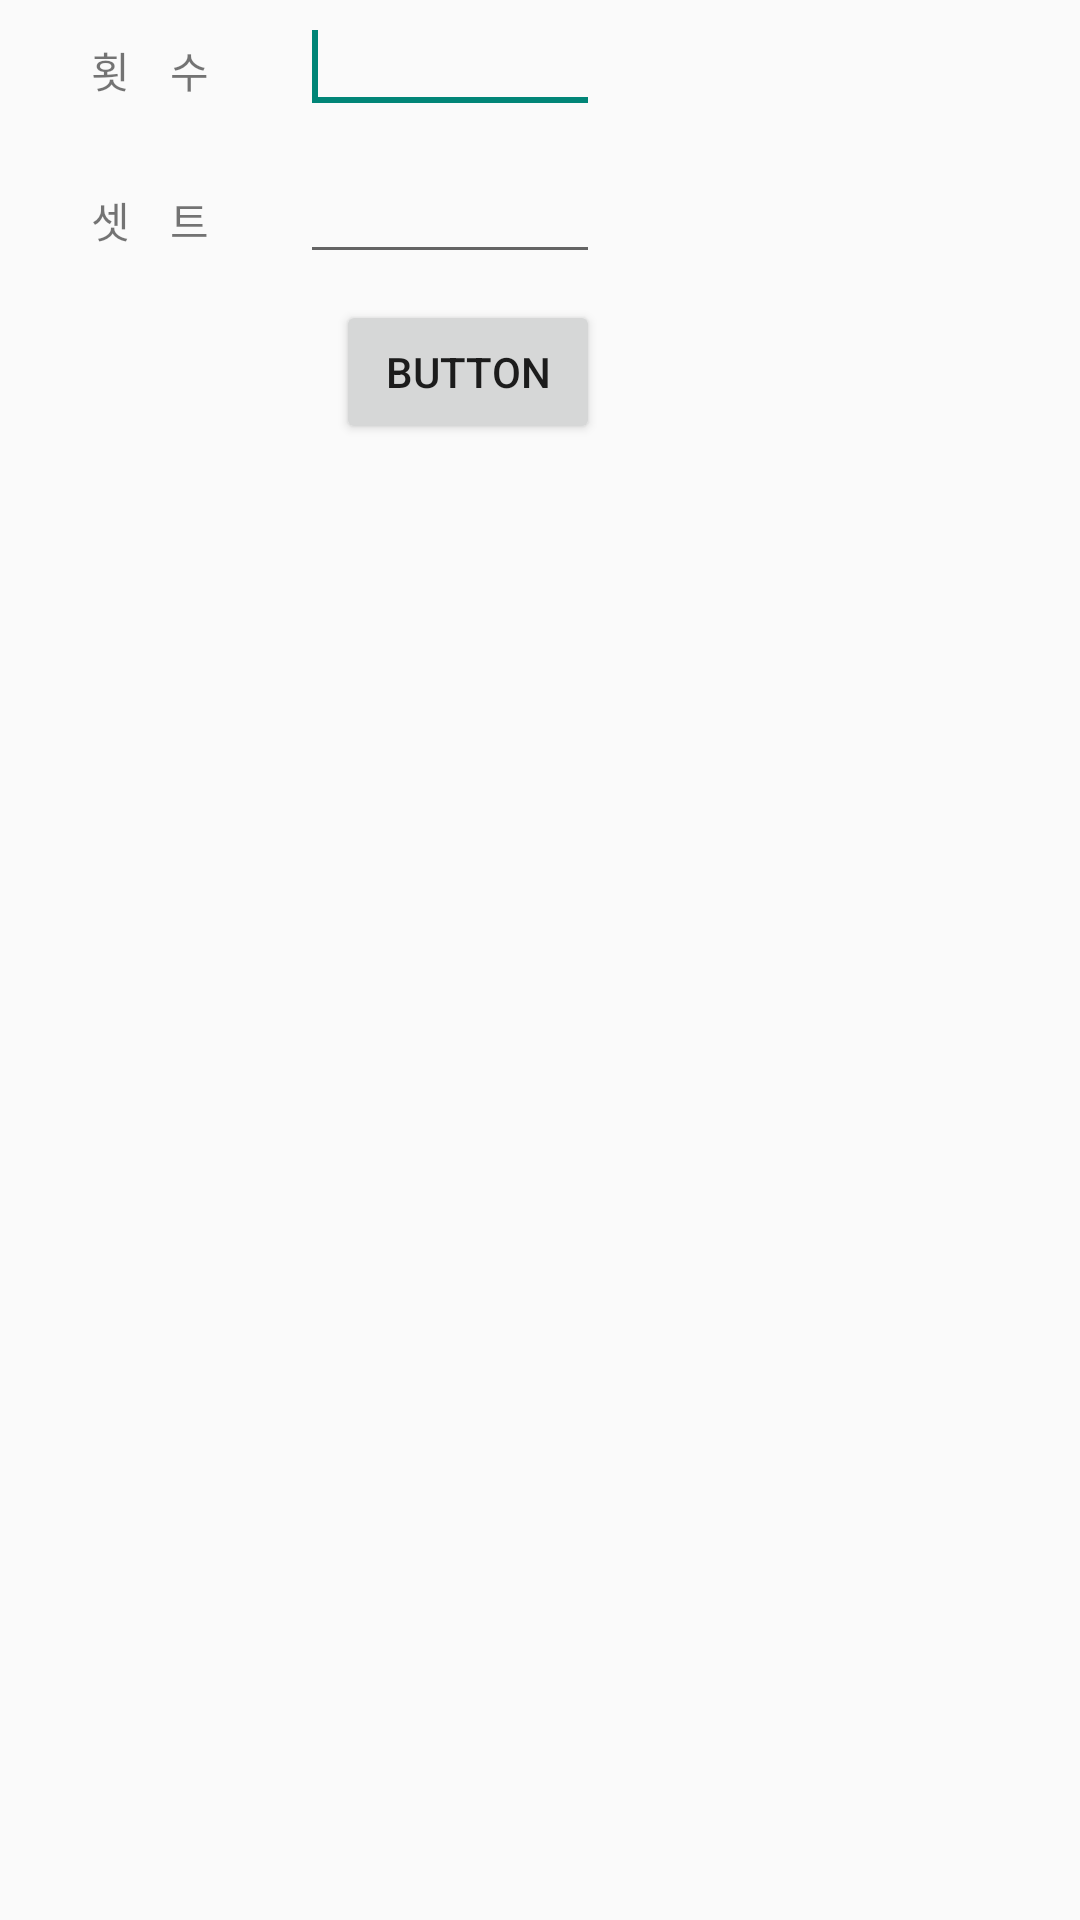

Android layout source for this screen:
<!-- AndroidManifest.xml: application theme Theme.AppCompat.Light.NoActionBar -->
<!-- res/layout/activity_check_set_sit_up.xml -->
<?xml version="1.0" encoding="utf-8"?>
<android.support.constraint.ConstraintLayout xmlns:android="http://schemas.android.com/apk/res/android"
    xmlns:app="http://schemas.android.com/apk/res-auto"
    xmlns:tools="http://schemas.android.com/tools"
    android:layout_width="200dp"
    android:layout_height="150dp"
    tools:context="com.example.jihoon.tobema.CheckSetActivity">

    <LinearLayout
        android:layout_width="200dp"
        android:layout_height="150dp"
        android:gravity="right"
        android:orientation="vertical"
        tools:layout_editor_absoluteX="8dp"
        tools:layout_editor_absoluteY="8dp">

        <LinearLayout
            android:layout_width="match_parent"
            android:layout_height="wrap_content"
            android:orientation="horizontal">

            <TextView
                android:id="@+id/textView2"
                android:layout_width="200dp"
                android:layout_height="50dp"
                android:layout_weight="1"
                android:gravity="center_horizontal"
                android:text="횟    수" />

            <EditText
                android:id="@+id/CountEt"
                android:layout_width="wrap_content"
                android:layout_height="wrap_content"
                android:layout_weight="1"
                android:ems="10"
                android:inputType="number"
                android:textColor="@color/maFont">

                <requestFocus />
            </EditText>
        </LinearLayout>

        <LinearLayout
            android:layout_width="match_parent"
            android:layout_height="wrap_content"
            android:orientation="horizontal"
            tools:layout_editor_absoluteX="8dp"
            tools:layout_editor_absoluteY="8dp">

            <TextView
                android:id="@+id/textView5"
                android:layout_width="200dp"
                android:layout_height="50dp"
                android:layout_weight="1"
                android:gravity="center_horizontal"
                android:text="셋    트" />

            <EditText
                android:id="@+id/SetEt"
                android:layout_width="wrap_content"
                android:layout_height="wrap_content"
                android:layout_weight="1"
                android:ems="10"
                android:inputType="number"
                android:textColor="@color/maFont">

            </EditText>

        </LinearLayout>

        <LinearLayout
            android:layout_width="wrap_content"
            android:layout_height="match_parent"
            android:orientation="horizontal">

            <Button
                android:id="@+id/But1"
                android:layout_width="wrap_content"
                android:layout_height="wrap_content"
                android:layout_weight="1"
                android:text="Button" />
        </LinearLayout>

    </LinearLayout>

</android.support.constraint.ConstraintLayout>
<!-- resources referenced by this layout -->
<resources>
  <color name="maFont">#000000</color>
</resources>
